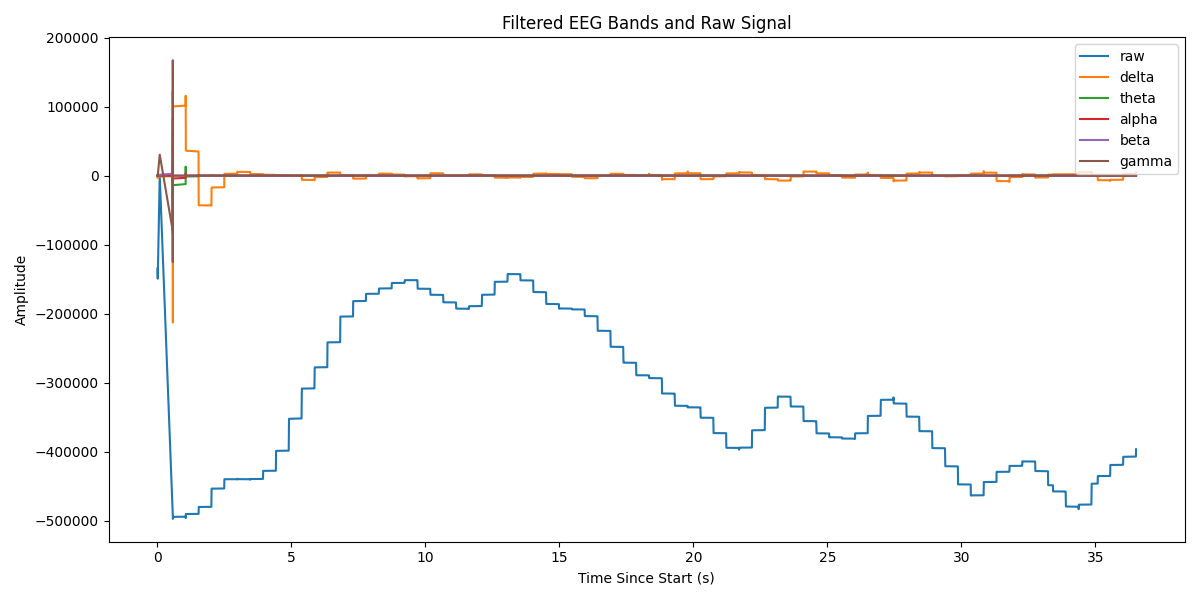

The file beside this chart, header and first rows:
Elapsed (s), raw, delta, theta, alpha, beta, gamma
0.0, -134706, 3.918476263464754e-07, 9.039844428571087e-10, 1.184687903332815e-10, 1.0686562745831907e-10, -1.0913936421275139e-11
0.0, -134877, -0.01336, -0.0197, -0.03758, -1.524, -34.81
0.0, -135011, -0.1016, -0.1482, -0.2759, -9.405, -49.24
0.0, -135144, -0.3966, -0.5705, -1.027, -27.59, 26.35
0.0, -135317, -1.095, -1.546, -2.662, -52.34, 43.11
0.0, -135491, -2.449, -3.38, -5.511, -72.84, 6.532
0.0, -135624, -4.76, -6.396, -9.765, -77.36, 24.42
0.0, -135750, -8.357, -10.89, -15.37, -58.53, 16.95
0.001, -135919, -13.58, -17.08, -21.96, -17.38, -15.98
0.001, -136098, -20.77, -25.1, -28.88, 34.84, -30.84
0.001, -136239, -30.27, -34.98, -35.31, 80.97, -8.311
0.001, -136366, -42.43, -46.65, -40.28, 107.3, 25.14
0.001, -136526, -57.57, -59.91, -42.79, 109.8, 7.726
0.001, -136704, -75.96, -74.41, -41.98, 92.34, -16.49
0.001, -136852, -97.88, -89.71, -37.23, 62.25, -4.307
0.001, -136972, -123.6, -105.3, -28.27, 28.16, 17.62
0.002, -137125, -153.2, -120.6, -15.25, -1.674, 8.029
0.002, -137304, -187, -134.8, 1.288, -22.66, -20.8
0.002, -137462, -225, -147.4, 20.35, -35.63, -12.37
0.002, -137587, -267.3, -157.7, 40.57, -43.58, 16.99
0.002, -137731, -313.9, -165, 60.37, -47.51, 14.64
0.002, -137907, -364.9, -168.7, 78.1, -46.64, -11.88
0.002, -138067, -420.2, -168.5, 92.15, -41.15, -14.99
0.002, -138189, -479.7, -163.8, 101.1, -32.25, 11.98
0.002, -138325, -543.3, -154.6, 103.9, -20.46, 16.13
0.002, -138500, -610.9, -140.7, 99.88, -6.223, -12.44
0.002, -138666, -682.2, -122.2, 89.1, 7.86, -19.02
0.002, -138793, -757.1, -99.22, 71.97, 18.1, 9.4
0.003, -138917, -835.2, -72.24, 49.46, 23.25, 21.53
0.003, -139081, -916.4, -41.73, 23.03, 24.94, -4.166
0.003, -139246, -1000, -8.302, -5.55, 24.51, -20.67
0.003, -139373, -1087, 27.3, -34.32, 21.69, 1.769
0.003, -139491, -1175, 64.25, -61.29, 16.74, 19.51
0.003, -139644, -1265, 101.7, -84.57, 11.35, -0.467
0.003, -139810, -1357, 138.7, -102.6, 6.415, -19.87
0.003, -139941, -1450, 174.5, -114, 0.9987, -2.903
0.003, -140050, -1543, 208, -118.3, -5.199, 20.73
0.003, -140192, -1637, 238.5, -115.2, -10.31, 6.75
0.004, -140352, -1731, 265.3, -105, -12.59, -19.63
0.004, -140482, -1824, 287.6, -88.51, -12.65, -7.894
0.004, -140585, -1917, 305, -67.06, -11.72, 17.94
0.004, -140717, -2009, 316.9, -42.18, -9.578, 8.442
0.004, -140875, -2099, 323.2, -15.58, -5.95, -17.68
0.004, -141014, -2188, 323.7, 10.95, -2.368, -12.45
0.004, -141116, -2274, 318.4, 35.67, -0.597, 15.61
0.004, -141236, -2359, 307.4, 57.07, -0.05085, 16.42
0.004, -141386, -2441, 291.1, 73.97, 1.13, -12.07
0.004, -141522, -2520, 269.8, 85.54, 3.138, -15.98
0.004, -141623, -2596, 244, 91.36, 4.719, 10.57
0.005, -141733, -2669, 214.3, 91.44, 5.624, 15.11
0.005, -141884, -2738, 181.5, 86.16, 6.474, -11.03
0.005, -142025, -2804, 146.2, 76.26, 6.576, -18.82
0.005, -142127, -2867, 109.2, 62.68, 4.436, 9.449
0.005, -142228, -2925, 71.21, 46.55, 0.6219, 22
0.005, -142368, -2980, 33.07, 29.07, -2.322, -4.999
0.005, -142510, -3031, -4.5, 11.45, -3.179, -21.13
0.005, -142614, -3077, -40.82, -5.269, -3.118, 1.382
0.005, -142710, -3120, -75.25, -20.17, -3.073, 19.76
0.005, -142846, -3159, -107.2, -32.54, -2.482, -1.054
0.005, -142996, -3193, -136.3, -41.93, -1.391, -21.66
... 9,131 more rows
